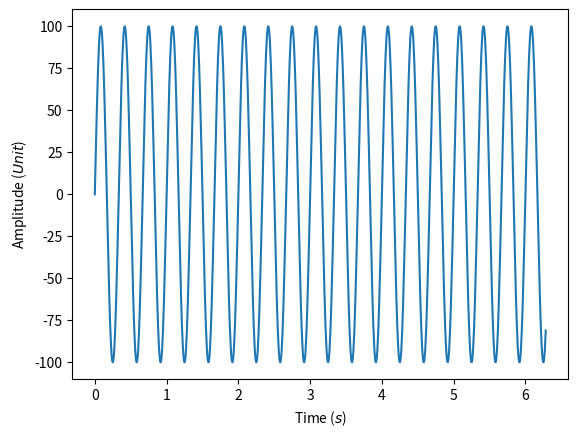

Source code (Python): (Note: this script raises an exception after producing the figure.)
import csv
import pandas as pd
import numpy as np
import matplotlib.pyplot as plt

if __name__ == '__main__':
    t = np.linspace(0, 2 * np.pi, 1000, endpoint=True)
    f = 3.0  # Frequency in Hz
    A = 100.0  # Amplitude in Unit
    s = A * np.sin(2 * np.pi * f * t)  # Signal

    dt = t[1] - t[0]
    fa = 1.0 / dt  # scan frequency
    print('dt=%.5fs (Sample Time)' % dt)
    print('fa=%.2fHz (Frequency)' % fa)


    plt.plot(t, s)
    plt.xlabel('Time ($s$)')
    plt.ylabel('Amplitude ($Unit$)')
    plt.show()

    Y = np.fft.fft(s)
    N = len(Y) / 2 + 1
    FFT_s = np.abs(Y[:N])
    #plt.plot(FFT_s)

    X = np.linspace(0, fa / 2, N, endpoint=True)
    plt.plot(X, 2.0 * np.abs(Y[:N]) / N)
    plt.xlabel('Frequency ($Hz$)')
    plt.ylabel('Amplitude ($Unit$)')
    plt.show()

    hann = np.hanning(len(s))
    hamm = np.hamming(len(s))
    black = np.blackman(len(s))

    plt.figure(figsize=(8, 3))
    plt.subplot(131)
    plt.plot(hann)
    plt.title('Hanning')
    plt.subplot(132)
    plt.plot(hamm)
    plt.title('Hamming')
    plt.subplot(133)
    plt.plot(black)
    plt.title('Blackman')
    plt.tight_layout()

    plt.plot(t, hann * s)
    plt.xlabel('Time ($s$)')
    plt.ylabel('Amplitude ($Unit$)')
    plt.title('Signal with Hanning Window function applied')

    Yhann = np.fft.fft(hann * s)

    plt.figure(figsize=(7, 3))
    plt.subplot(121)
    plt.plot(t, s)
    plt.title('Time Domain Signal')
    plt.ylim(np.min(s) * 3, np.max(s) * 3)
    plt.xlabel('Time ($s$)')
    plt.ylabel('Amplitude ($Unit$)')

    plt.subplot(122)
    plt.plot(X, 2.0 * np.abs(Yhann[:N]) / N)
    plt.title('Frequency Domain Signal')
    plt.xlabel('Frequency ($Hz$)')
    plt.ylabel('Amplitude ($Unit$)')

    plt.annotate("FFT",
                 xy=(0.0, 0.1), xycoords='axes fraction',
                 xytext=(-0.8, 0.2), textcoords='axes fraction',
                 size=30, va="center", ha="center",
                 arrowprops=dict(arrowstyle="simple",
                                 connectionstyle="arc3,rad=0.2"))
    plt.tight_layout()

    plt.savefig('FFT.png', bbox_inches='tight', dpi=150, transparent=True)